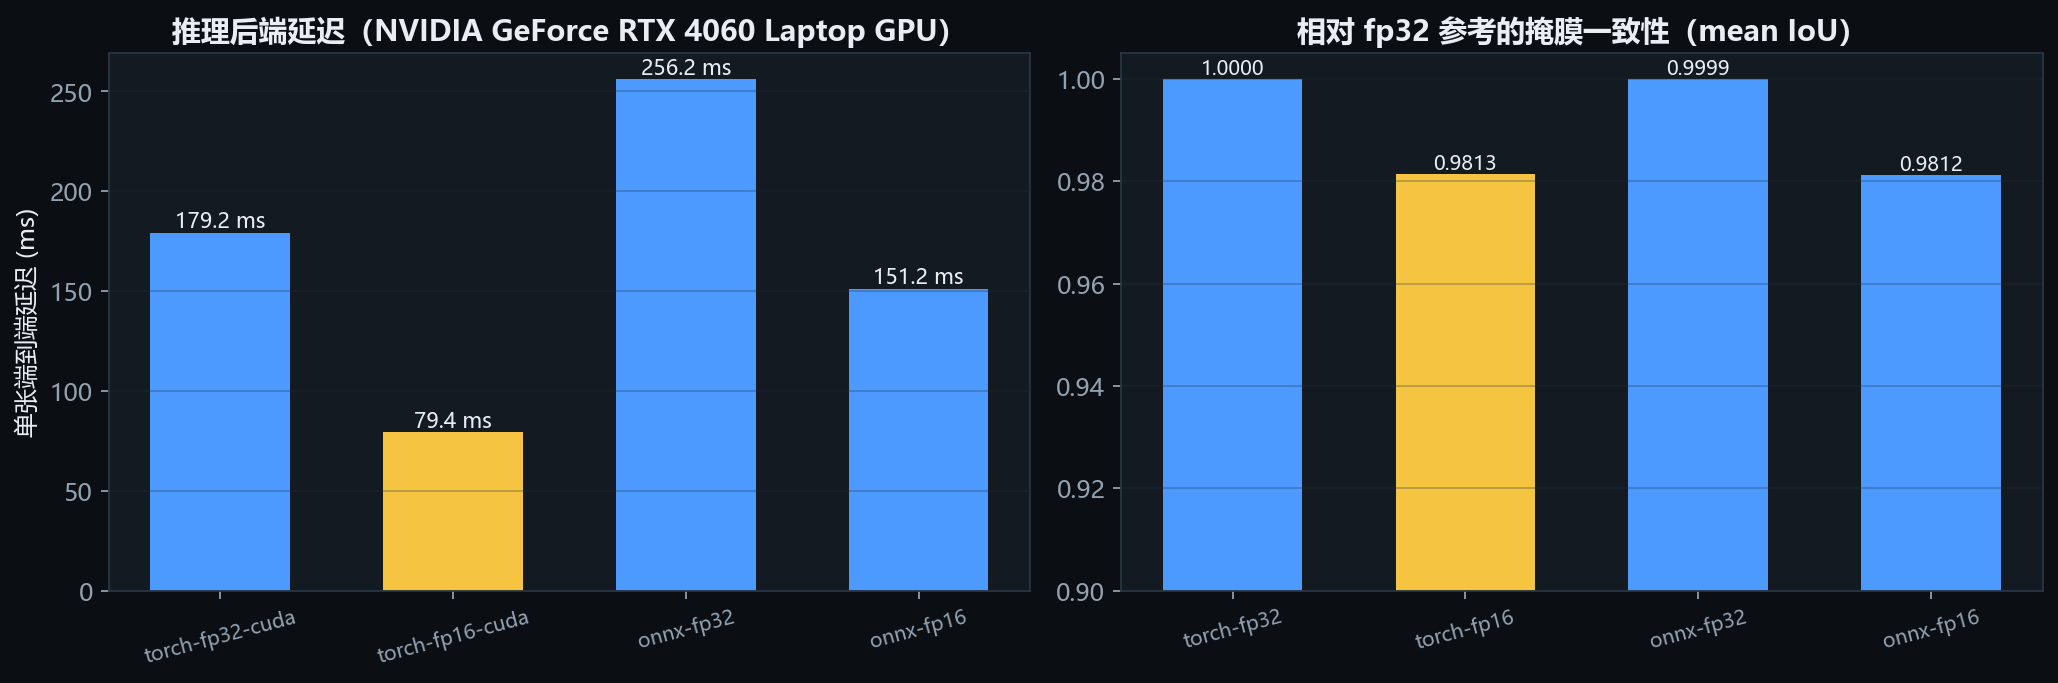

Data behind this chart, as committed beside it:
backend, device, end_to_end_ms, fps
torch-fp32-cuda, cuda, 179.2, 5.58
torch-fp16-cuda, cuda, 79.43, 12.59
onnx-fp32[onnx-fp32-cuda], gpu, 256.2, 3.9
onnx-fp16[onnx-fp16-cuda], gpu, 151.2, 6.61
